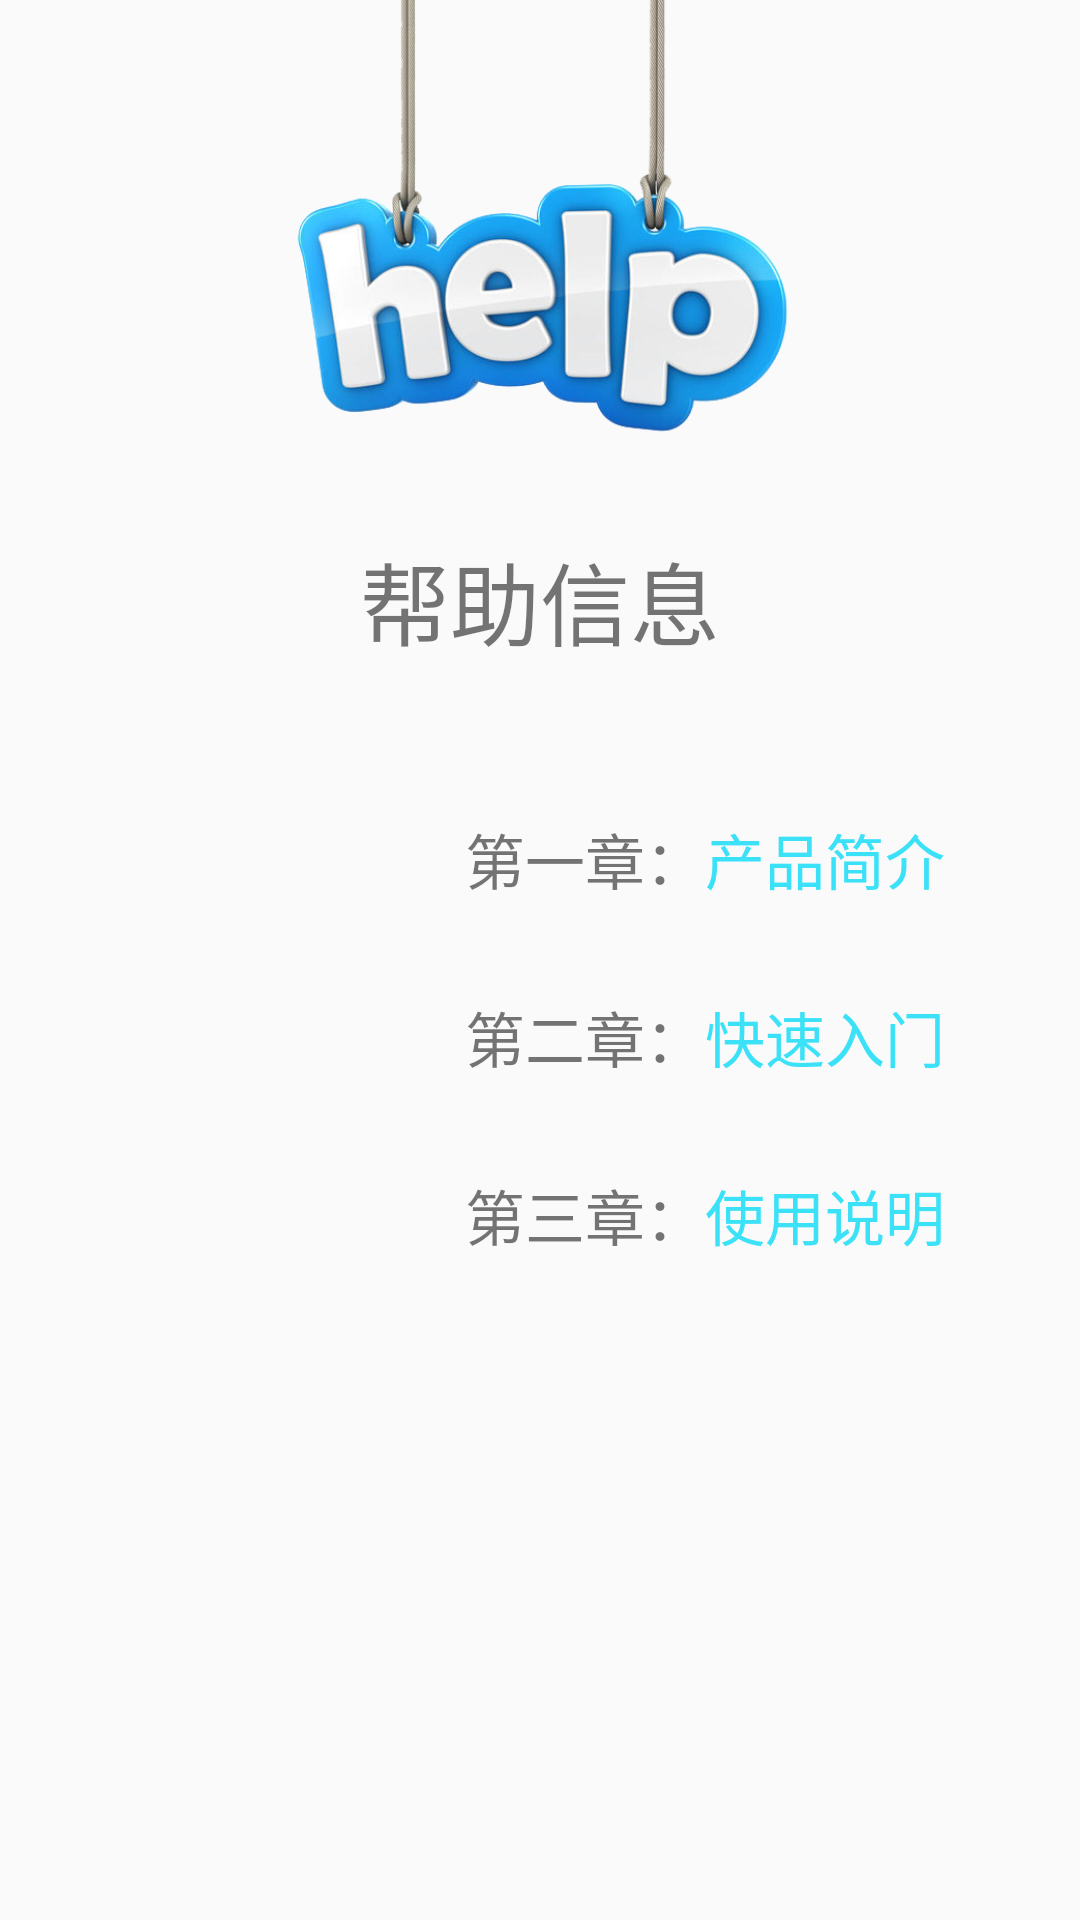

Reconstruct the res/layout file that produces this screen, plus the resources it refers to.
<!-- AndroidManifest.xml: application theme AppTheme -->
<!-- res/layout/activity_help.xml -->
<?xml version="1.0" encoding="utf-8"?>
<LinearLayout
    xmlns:android="http://schemas.android.com/apk/res/android"
    xmlns:app="http://schemas.android.com/apk/res-auto"
    xmlns:tools="http://schemas.android.com/tools"
    android:layout_width="match_parent"
    android:layout_height="match_parent"
    android:orientation="vertical"
    tools:context=".HelpActivity">

    <ImageView
        android:id="@+id/imageView5"
        android:layout_width="match_parent"
        android:layout_height="178dp"
        app:srcCompat="@drawable/help" />

    <TextView
        android:id="@+id/textView10"
        android:layout_width="wrap_content"
        android:layout_height="wrap_content"
        android:layout_gravity="center_horizontal"
        android:textSize="30dp"
        android:text="帮助信息" />

    <TableLayout
        android:layout_width="match_parent"
        android:layout_height="match_parent"
        android:layout_marginTop="50dp">

        <TableRow
            android:layout_width="match_parent"
            android:layout_height="match_parent">

            <TextView
                android:id="@+id/textView1"
                android:layout_width="wrap_content"
                android:layout_height="wrap_content"
                android:layout_marginLeft="155dp"
                android:textSize="20dp"
                android:text="第一章：" />
            <TextView
                android:id="@+id/textView11"
                android:layout_width="wrap_content"
                android:layout_height="wrap_content"
                android:textSize="20dp"
                android:textColor="@color/colorhelp"
                android:text="产品简介" />
        </TableRow>

        <TableRow
            android:layout_width="match_parent"
            android:layout_height="match_parent"
            android:layout_marginTop="30dp">

            <TextView
                android:id="@+id/textView2"
                android:layout_width="wrap_content"
                android:layout_height="wrap_content"
                android:layout_marginLeft="155dp"
                android:textSize="20dp"
                android:text="第二章：" />
            <TextView
                android:id="@+id/textView21"
                android:layout_width="wrap_content"
                android:layout_height="wrap_content"
                android:textSize="20dp"
                android:textColor="@color/colorhelp"
                android:text="快速入门" />
        </TableRow>

        <TableRow
            android:layout_width="match_parent"
            android:layout_height="match_parent"
            android:layout_marginTop="30dp">

            <TextView
                android:id="@+id/textView3"
                android:layout_width="wrap_content"
                android:layout_height="wrap_content"
                android:layout_marginLeft="155dp"
                android:textSize="20dp"
                android:text="第三章：" />
            <TextView
                android:id="@+id/textView31"
                android:layout_width="wrap_content"
                android:layout_height="wrap_content"
                android:textSize="20dp"
                android:textColor="@color/colorhelp"
                android:text="使用说明" />
        </TableRow>


    </TableLayout>
</LinearLayout>
<!-- resources referenced by this layout -->
<resources>
  <color name="colorhelp">#3BE1F7</color>
  <!-- drawable help: png bitmap (drawable, 131029 bytes) -->
  <style name="AppTheme" parent="Theme.AppCompat.Light.DarkActionBar">
          
          <item name="colorPrimary">@color/colorPrimary</item>
          <item name="colorPrimaryDark">@color/colorPrimaryDark</item>
          <item name="colorAccent">@color/colorAccent</item>
      </style>
  <color name="colorPrimary">#008577</color>
  <color name="colorPrimaryDark">#00574B</color>
  <color name="colorAccent">#D81B60</color>
</resources>
